Run: headless pygame with SDL's dummy video driver; simulated clock (each Clock.tick advances the game by its frame time, no real sleeping); random seed 0; keys injected as events and as key.get_pressed() state; mouse plan: one left click at the window centre at the start of phase 2, then a move to the lower-right quarter at the start of phase 3.
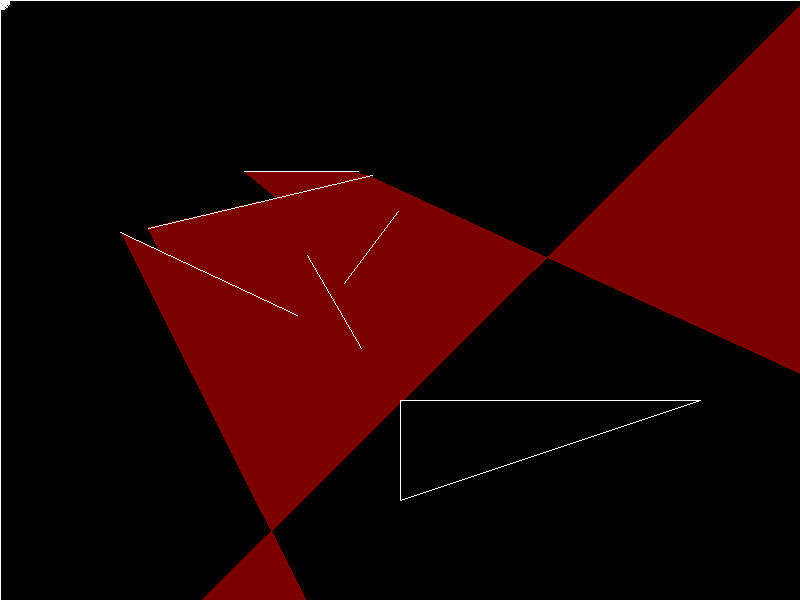
Frame 1 of 4 · flips 1–60 · no input
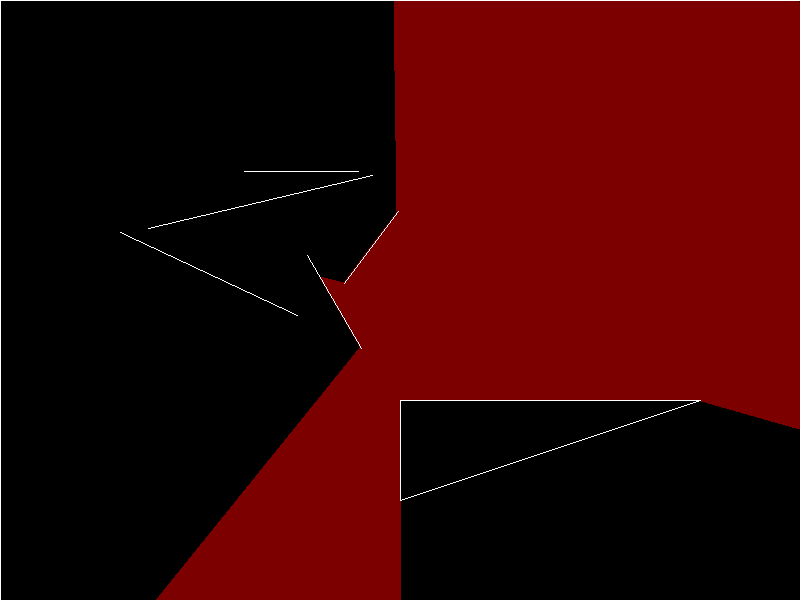
Frame 2 of 4 · flips 61–180 · clicked the window centre · tapped SPACE, RETURN · held RIGHT (→), D
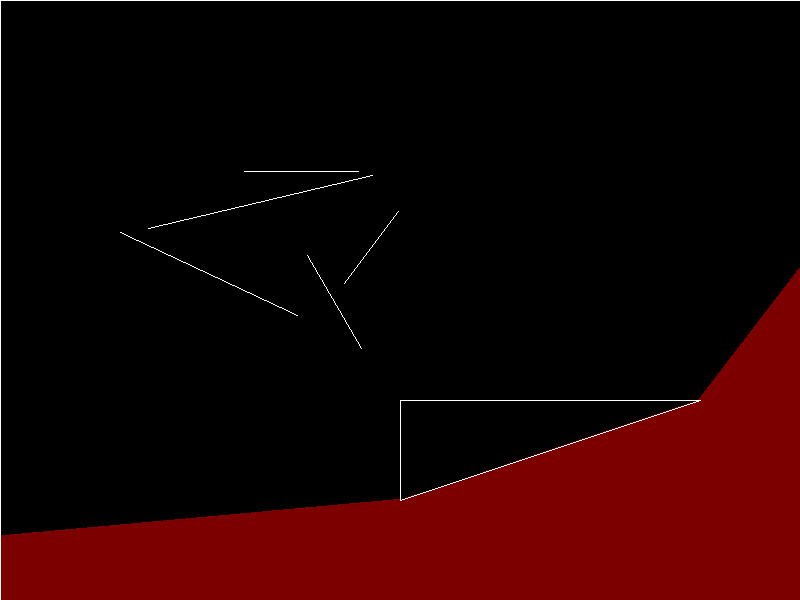
Frame 3 of 4 · flips 181–300 · moved the mouse to the lower-right quarter · held DOWN (↓), S
Frame 4 of 4 · flips 301–420 · held LEFT (←), A, UP (↑), W · screen unchanged from frame 3, image omitted

The pygame program that drew these frames:

#   This script is based by the Youtube-Tutorial "Coding Challange #145: 2D Raycasting" created by "The Coding Train".
#   He using JavaScript and P5-Framework.
#   I have written it with Python and using the engine pygame.
#   I have adding some more stuff...
#   
#
#   Source:
#   Youtube-Video : https://www.youtube.com/watch?v=TOEi6T2mtHo&t
#
#
#   Michael A. Eckhardt, 28.08.2019
#



import pygame, random, math
from pygame.math import Vector2, Vector3


# --- Init
pygame.init()

# --- Classes
class Boundary:

    def __init__(self, screen, pos_a, pos_b):
        self.position_a = pos_a
        self.position_b = pos_b
        self.screen = screen

    def show(self):
        pygame.draw.line(self.screen, (255, 255, 255), self.position_a, self.position_b)


class Particle:
    def __init__(self, screen):
        self.position = (400, 300)
        self.rays = []
        self.screen = screen

        #for i in range (0, 360):
        i = 0
        while i <= 360:
            self.rays.append(Ray(screen, self.position, math.radians(i)))
            i += 0.5

    def show(self):
        for ray in self.rays:
            ray.show()

    def look(self, walls):
        arr_points = []

        for ray in self.rays:
            closest = None
            record = 999999

            for wall in walls:
                pt = ray.cast(wall)
                if pt is not None:
                    vx = pt[0] - self.position[0]
                    vy = pt[1] - self.position[1]

                    dist = math.sqrt((vx * vx + vy * vy))
                    if dist < record:
                        record = dist
                        closest = pt

            if closest is not None:
                #pygame.draw.line(self.screen, (255, 255, 255), self.position, closest)
                arr_points.append(closest)

        pygame.draw.polygon(screen, (125,0,0), arr_points)
         
    def update(self, mouse_pos):
        for ray in self.rays:
            ray.set_pos(mouse_pos)

        self.position = mouse_pos

class Ray:

    def __init__(self, screen, pos, angle):
        self.screen = screen
        self.position = pos
        self.direction = (math.cos(angle), math.sin(angle)) #(0, -1)

    def set_pos(self, pos):
        self.position = pos

    def show(self):
        dir_x = self.direction[0] * 10
        dir_y = self.direction[1] * 10

        new_x = self.position[0] + dir_x
        new_y = self.position[1] + dir_y

        pygame.draw.line(self.screen, (255, 255, 255), self.position, (new_x, new_y))

    def lookAt(self, pos):
        dir_x = pos[0] - self.position[0]
        dir_y = pos[1] - self.position[1]

        self.direction = Vector2((dir_x, dir_y)).normalize()


    def cast(self, wall):
        x1 = wall.position_a[0]
        y1 = wall.position_a[1]
        x2 = wall.position_b[0]
        y2 = wall.position_b[1]

        x3 = self.position[0]
        y3 = self.position[1]
        x4 = self.position[0] + self.direction[0]
        y4 = self.position[1] + self.direction[1] 

        den = (x1 - x2) * (y3 - y4) - (y1 - y2) * (x3 - x4)

        if den == 0:
            return None
        
        t = ((x1- x3) * (y3 - y4) - (y1 - y3) * (x3 - x4)) / den
        u = -((x1- x2) * (y1 - y3) - (y1 - y2) * (x1 - x3)) / den

        if t > 0 and t < 1 and u > 0:
            pos_x = x1 + t * (x2 - x1)
            pos_y = y1 + t * (y2 - y1)

            return (pos_x, pos_y)
        else:
            return None

# --- Main
screen      =   pygame.display.set_mode((800, 600))
clock       =   pygame.time.Clock()
isRunning   =   True

walls       =   [] #Boundary(screen, (100, 100), (250, 250))
particle    =   Particle(screen)

for i in range(0, 5):
    walls.append(Boundary(screen, (random.randint(100, 400), random.randint(100, 400)),(random.randint(100, 400), random.randint(100, 400))))


walls.append(Boundary(screen, (400, 400), (400, 500)))
walls.append(Boundary(screen, (400, 400), (400, 400)))
walls.append(Boundary(screen, (700, 400), (400, 400)))
walls.append(Boundary(screen, (700, 400), (400, 500)))


walls.append(Boundary(screen, (0, 0), (800, 0)))
walls.append(Boundary(screen, (800, 0), (800, 800)))
walls.append(Boundary(screen, (0, 800), (800, 800)))
walls.append(Boundary(screen, (0, 0), (0, 800)))

# ---
pygame.display.set_caption("Raycasting")
pygame.mouse.set_visible(1)
pygame.key.set_repeat(1, 30)


# ---
while isRunning:

    clock.tick(30)

    screen.fill((0,0,0))

    for event in pygame.event.get():
        if event.type == pygame.QUIT:
            isRunning = False

        if event.type == pygame.KEYDOWN:
            if event.key == pygame.K_ESCAPE:
                pygame.event.post(pygame.event.Event(pygame.QUIT))

    # ---

    
    particle.show()
    particle.look(walls)
    particle.update(pygame.mouse.get_pos())
    
    for wall in walls:
        wall.show()


    #if point is not None:
    #    pygame.draw.circle(screen, (255, 255, 255), (int(point[0]), int(point[1])), 10)
    
    # ---
    pygame.display.flip()


# ---
